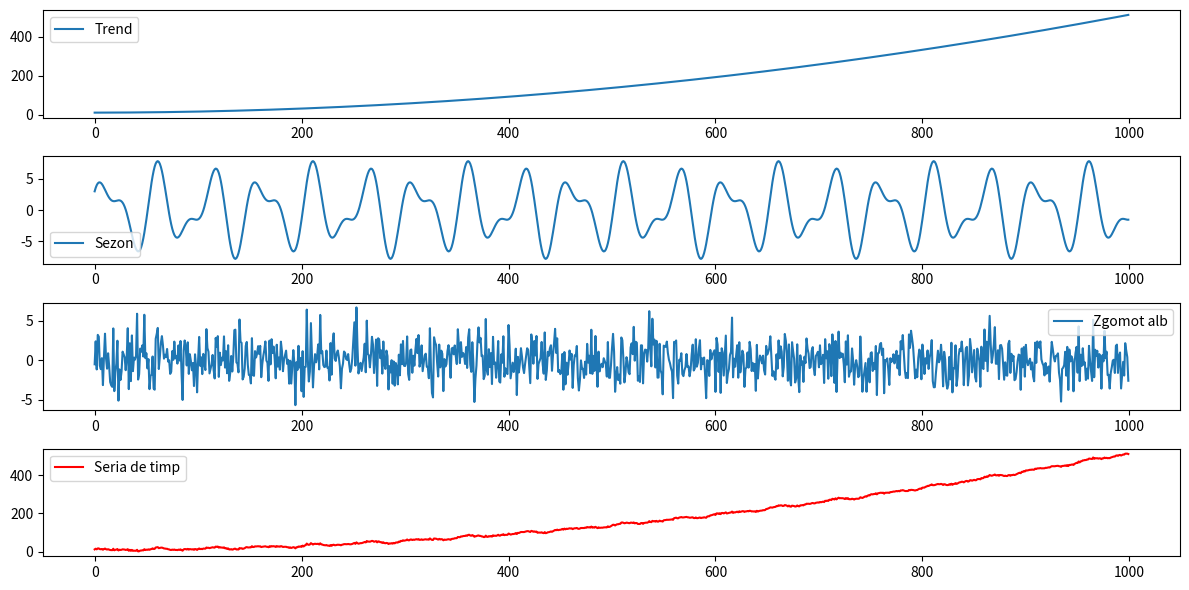

Here is the Python script that generated this plot:
import numpy as np
import matplotlib.pyplot as plt

### Exercitiul 1
### A

# Setam dimensiunea seriei de timp
N = 1000

# Generam timpul de la 0 la N-1
t = np.arange(N)

# Definim componenta de trend cu o ecuație de grad 2
trend = 0.0005 * t**2 + 0.005 * t + 10

# Definim componenta sezonala prin suma a 2 frecvente
sezon = 5 * np.sin(2 * np.pi * t / 50) + 3 * np.cos(2 * np.pi * t / 30)

# Generam componente de zgomot alb gaussian pentru variabilitate mica
zgomot = np.random.normal(0, 2, N)

# Apelam toate componentele pentru a obține seria de timp finala
seria_de_timp = trend + sezon + zgomot

plt.figure(figsize=(12, 6))

plt.subplot(4, 1, 1)
plt.plot(t, trend, label='Trend')
plt.legend()

plt.subplot(4, 1, 2)
plt.plot(t, sezon, label='Sezon')
plt.legend()


plt.subplot(4, 1, 3)
plt.plot(t, zgomot, label='Zgomot alb')
plt.legend()

plt.subplot(4, 1, 4)
plt.plot(t, seria_de_timp, label='Seria de timp', color='red')
plt.legend()

plt.tight_layout()
plt.show()

